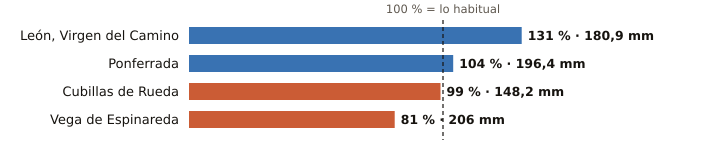

Data behind this chart, as committed beside it:
estacion, provincia, indicativo, mm_otono, referencia_mm, pct, periodo_referencia, hasta, hora
León, Virgen del Camino, León, 2661, 180.9, 137.9, 131, 1991-2020, 2026-11-24, 9
Ponferrada, León, 1549, 196.4, 188.7, 104, 1991-2020, 2026-11-24, 9
Cubillas de Rueda, León, 2626Y, 148.2, 149.3, 99, 2009-2025, 2026-11-24, 7
Vega de Espinareda, León, 1561I, 206.0, 252.8, 81, 2005-2025, 2026-11-24, 7
